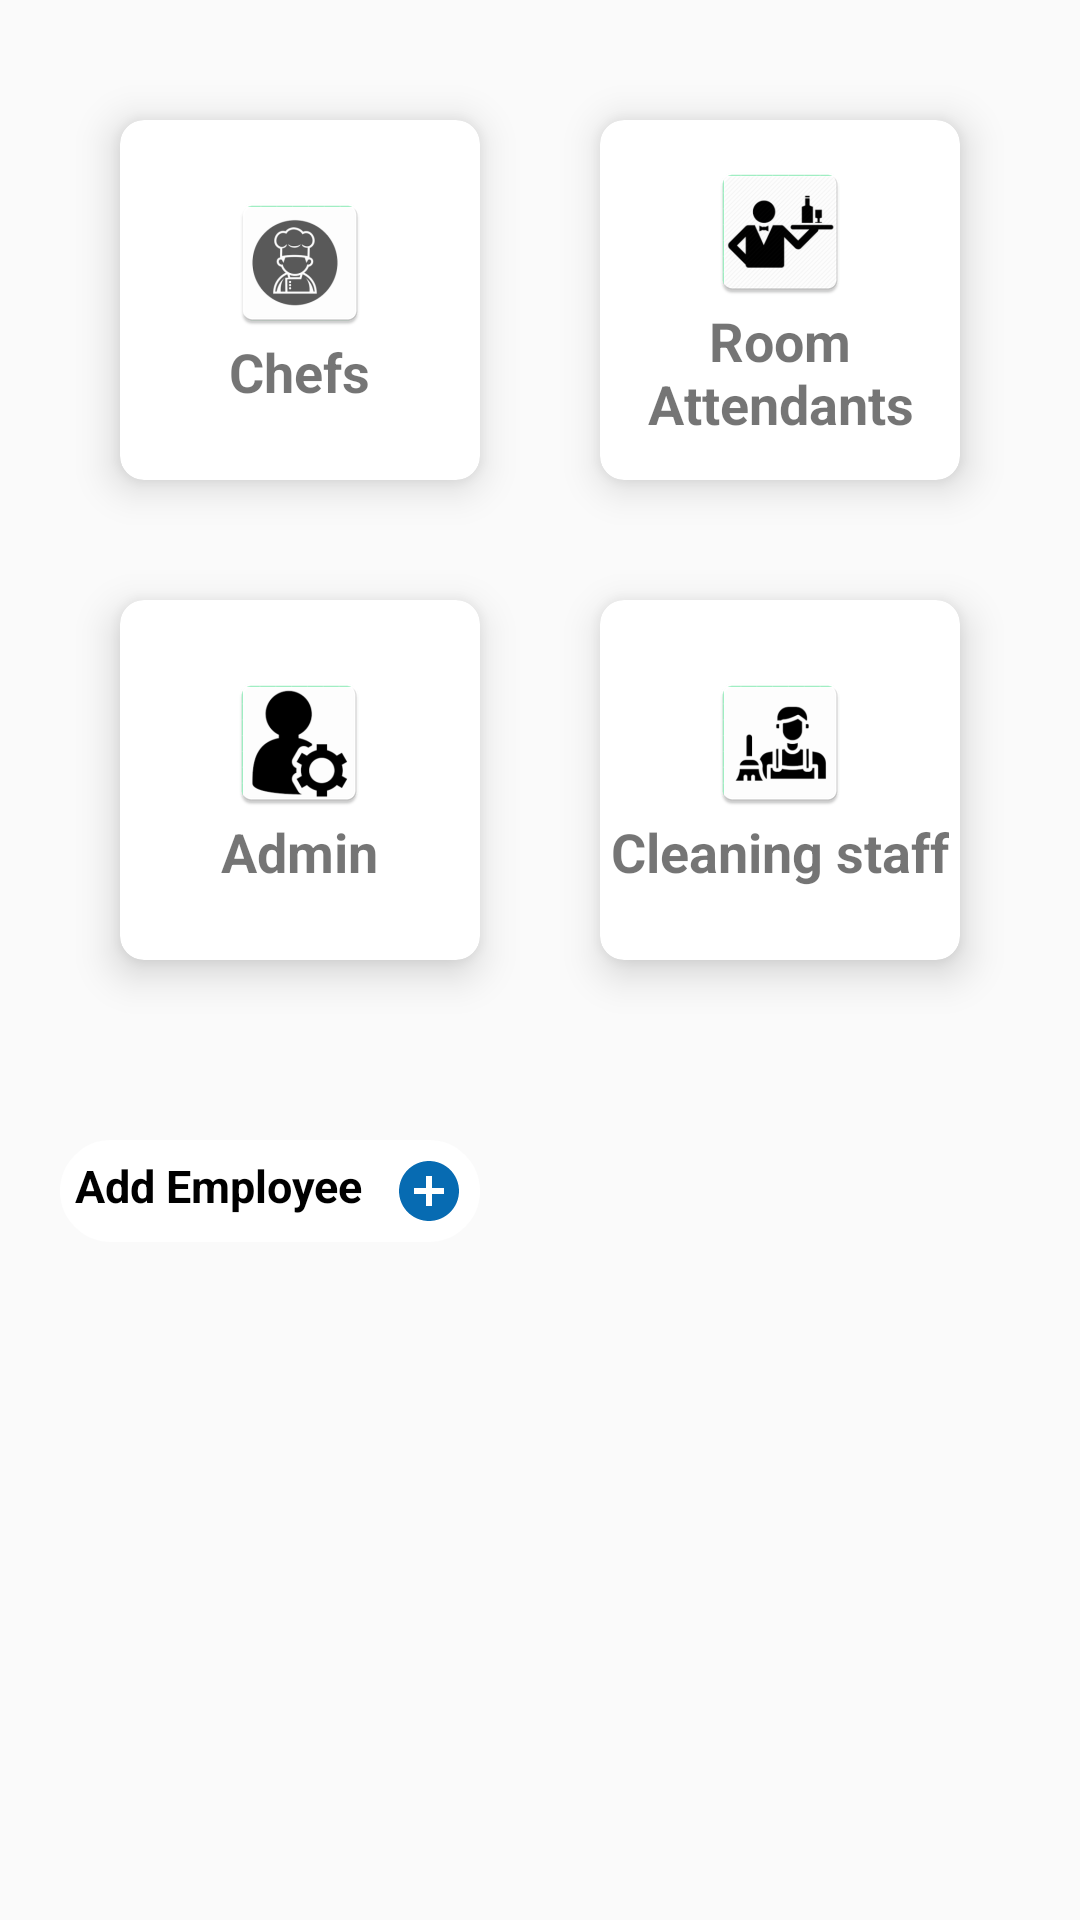

The Android layout XML behind this screen, and the referenced resources:
<!-- AndroidManifest.xml: application theme Theme.MyApplication -->
<!-- res/layout/fragment_staff.xml -->
<?xml version="1.0" encoding="utf-8"?>
<RelativeLayout xmlns:android="http://schemas.android.com/apk/res/android"
    xmlns:tools="http://schemas.android.com/tools"
    android:layout_width="match_parent"
    android:layout_height="match_parent"
    xmlns:app="http://schemas.android.com/apk/res-auto"
    tools:context=".fragments.Staff_fragment"
    android:background="@drawable/background">

    <LinearLayout
        android:id="@+id/linearLayout1"
        android:layout_width="match_parent"
        android:layout_height="wrap_content"
        android:orientation="vertical"
        android:layout_margin="20dp"
        >
        <GridLayout
            android:layout_width="wrap_content"
            android:layout_height="wrap_content"
            android:columnCount="2"
            android:rowCount="2"
            android:layout_gravity="center_horizontal">

            <androidx.cardview.widget.CardView
                android:id="@+id/cardView1"
                android:layout_width="120dp"
                android:layout_height="120dp"
                android:layout_row="0"
                android:layout_rowWeight="1"
                android:layout_column="0"
                android:layout_columnWeight="1"
                android:layout_gravity="fill"
                android:layout_margin="20dp"
                app:cardCornerRadius="8dp"
                app:cardElevation="8dp">
                <LinearLayout
                    android:layout_width="wrap_content"
                    android:layout_height="wrap_content"
                    android:orientation="vertical"
                    android:gravity="center"
                    android:layout_gravity="center_vertical|center_horizontal"
                    >

                    <ImageView
                        android:id="@+id/imageView2"
                        android:layout_width="wrap_content"
                        android:layout_height="wrap_content"
                        android:layout_row="0"
                        android:layout_column="0"
                        android:src="@mipmap/chefs_icon" />

                    <TextView
                        android:layout_width="wrap_content"
                        android:layout_height="wrap_content"
                        android:text="Chefs"
                        android:textSize="18sp"
                        android:textStyle="bold"/>

                </LinearLayout>
            </androidx.cardview.widget.CardView>

            <androidx.cardview.widget.CardView
                android:id="@+id/cardView2"
                android:layout_width="12dp"
                android:layout_height="120dp"
                android:layout_row="0"
                android:layout_column="1"
                android:layout_gravity="fill"
                android:layout_rowWeight="1"
                android:layout_columnWeight="1"
                android:layout_margin="20dp"
                app:cardCornerRadius="8dp"
                app:cardElevation="8dp">
                <LinearLayout
                    android:layout_width="wrap_content"
                    android:layout_height="wrap_content"
                    android:orientation="vertical"
                    android:gravity="center"
                    android:layout_gravity="center_vertical|center_horizontal">

                    <ImageView
                        android:id="@+id/imageView3"
                        android:layout_width="wrap_content"
                        android:layout_height="wrap_content"
                        android:layout_row="0"
                        android:layout_column="0"
                        android:src="@mipmap/waiter_icon" />

                    <TextView
                        android:layout_width="wrap_content"
                        android:layout_height="wrap_content"
                        android:text="Room Attendants"
                        android:textAlignment="center"
                        android:textSize="18sp"
                        android:textStyle="bold"/>


                </LinearLayout>
            </androidx.cardview.widget.CardView>
            <androidx.cardview.widget.CardView
                android:id="@+id/cardView3"
                android:layout_width="120dp"
                android:layout_height="120dp"
                android:layout_row="1"
                android:layout_column="0"
                android:layout_gravity="fill"
                android:layout_rowWeight="1"
                android:layout_columnWeight="1"
                android:layout_margin="20dp"
                app:cardCornerRadius="8dp"
                app:cardElevation="8dp">
                <LinearLayout
                    android:layout_width="wrap_content"
                    android:layout_height="wrap_content"
                    android:orientation="vertical"
                    android:gravity="center"
                    android:layout_gravity="center_vertical|center_horizontal"
                  >
                    <ImageView
                        android:id="@+id/imageView4"
                        android:layout_width="wrap_content"
                        android:layout_height="wrap_content"
                        android:layout_row="0"
                        android:layout_column="0"
                        android:src="@mipmap/admin_icon" />

                    <TextView
                        android:layout_width="wrap_content"
                        android:layout_height="wrap_content"
                        android:text="Admin"
                        android:textSize="18sp"
                        android:textStyle="bold"/>


                </LinearLayout>
            </androidx.cardview.widget.CardView>
            <androidx.cardview.widget.CardView
                android:id="@+id/cardView4"
                android:layout_width="120dp"
                android:layout_height="120dp"
                android:layout_row="1"
                android:layout_column="1"
                android:layout_gravity="fill"
                android:layout_rowWeight="1"
                android:layout_columnWeight="1"
                android:layout_margin="20dp"
                app:cardCornerRadius="8dp"
                app:cardElevation="8dp">
                <LinearLayout
                    android:layout_width="wrap_content"
                    android:layout_height="wrap_content"
                    android:orientation="vertical"
                    android:gravity="center"
                    android:layout_gravity="center_vertical|center_horizontal"
                    >
                    <ImageView
                        android:id="@+id/imageView5"
                        android:layout_width="wrap_content"
                        android:layout_height="wrap_content"
                        android:layout_row="0"
                        android:layout_column="0"
                        android:src="@mipmap/cleaner_icon" />

                    <TextView
                        android:layout_width="wrap_content"
                        android:layout_height="wrap_content"
                        android:text="Cleaning staff"
                        android:textSize="18sp"
                        android:textStyle="bold"
                        android:textAlignment="center"/>

                </LinearLayout>
            </androidx.cardview.widget.CardView>


        </GridLayout>

    </LinearLayout>

    <LinearLayout
        android:layout_width="match_parent"
        android:layout_below="@+id/linearLayout1"
        android:layout_height="match_parent"
        android:orientation="vertical"
        android:gravity="left"
        >
        <LinearLayout
            android:id="@+id/addEmployee"
            android:layout_width="wrap_content"
            android:layout_height="wrap_content"
            android:layout_marginStart="20dp"
            android:layout_marginTop="20dp"
            android:background="@drawable/rounded_rectangle"
            android:backgroundTint="@color/white"
            android:orientation="horizontal">

            <TextView
                android:layout_width="wrap_content"
                android:layout_height="wrap_content"
                android:layout_margin="5dp"
                android:text="Add Employee"
                android:textColor="@color/black"
                android:textSize="15sp"
                android:textStyle="bold" />

            <ImageView
                android:layout_width="wrap_content"
                android:layout_height="wrap_content"
                android:layout_margin="5dp"
                android:layout_marginLeft="5dp"
                android:src="@drawable/add_icon" />
        </LinearLayout>




    </LinearLayout>


</RelativeLayout>
<!-- resources referenced by this layout -->
<resources>
  <color name="black">#FF000000</color>
  <color name="white">#FFFFFFFF</color>
  <!-- drawable add_icon (drawable) -->
  <vector android:height="24dp" android:tint="#076BB2"
      android:viewportHeight="24" android:viewportWidth="24"
      android:width="24dp" xmlns:android="http://schemas.android.com/apk/res/android">
      <path android:fillColor="@android:color/white" android:pathData="M12,2C6.48,2 2,6.48 2,12s4.48,10 10,10 10,-4.48 10,-10S17.52,2 12,2zM17,13h-4v4h-2v-4L7,13v-2h4L11,7h2v4h4v2z"/>
  </vector>
  <!-- drawable rounded_rectangle (drawable) -->
  <?xml version="1.0" encoding="utf-8"?>
  <shape xmlns:android="http://schemas.android.com/apk/res/android"
      android:shape="rectangle">
      <corners android:radius="30dp"/>
      <stroke android:width="1dp" android:color="@color/colorLightAccent"/>
  
  </shape>
  <!-- mipmap admin_icon: webp bitmap (mipmap-hdpi, 1480 bytes) -->
  <!-- mipmap chefs_icon: webp bitmap (mipmap-hdpi, 1536 bytes) -->
  <!-- mipmap cleaner_icon: webp bitmap (mipmap-hdpi, 1324 bytes) -->
  <!-- mipmap waiter_icon: webp bitmap (mipmap-hdpi, 2060 bytes) -->
  <style name="Theme.MyApplication" parent="Base.Theme.MyApplication" />
  <color name="colorLightAccent">#076BB2</color>
  <style name="Base.Theme.MyApplication" parent="Theme.AppCompat.Light.NoActionBar">
          
          
  
      </style>
</resources>
